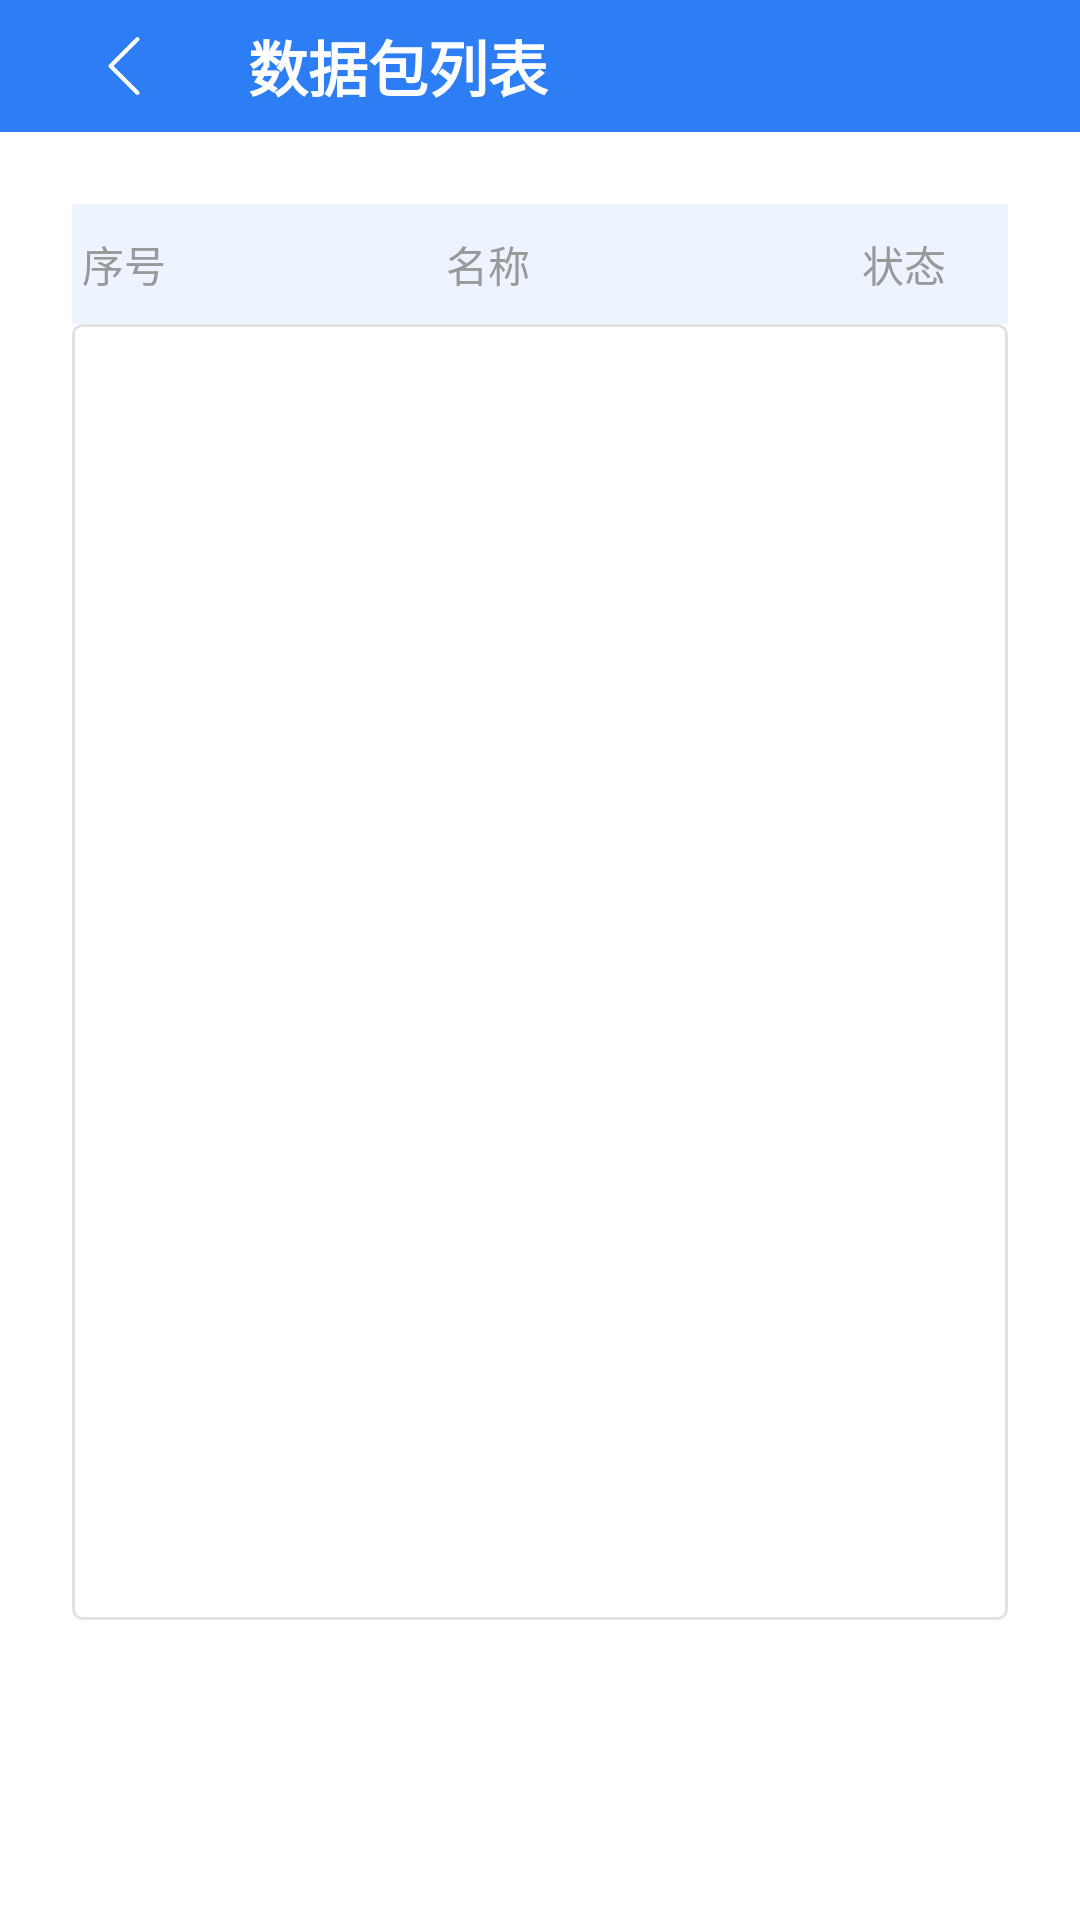

This screen was rendered from an Android layout file. Write that file and the resources it references.
<!-- AndroidManifest.xml: application theme AppTheme -->
<!-- res/layout/activity_to.xml -->
<?xml version="1.0" encoding="utf-8"?>
<RelativeLayout xmlns:android="http://schemas.android.com/apk/res/android"
    xmlns:app="http://schemas.android.com/apk/res-auto"
    xmlns:tools="http://schemas.android.com/tools"
    android:layout_width="match_parent"
    android:layout_height="match_parent"
    android:background="@color/color_FFFFFF"
    tools:context=".activity.ToActivity">

    <LinearLayout
        android:orientation="vertical"
        android:layout_width="match_parent"
        android:layout_height="match_parent">



        <RelativeLayout
            android:layout_width="match_parent"
            android:layout_height="44dp"
            android:background="#2D7DF4">

            <ImageView
                android:id="@+id/iv_genduo"
                android:layout_width="wrap_content"
                android:layout_height="wrap_content"
                android:layout_centerVertical="true"
                android:padding="8dp"
                android:src="@drawable/left" />

            <TextView
                android:id="@+id/tv_tuichu"
                android:layout_width="wrap_content"
                android:layout_height="wrap_content"
                android:layout_centerVertical="true"
                android:layout_toRightOf="@id/iv_genduo"
                android:text="数据包列表"
                android:textColor="#fff"
                android:textSize="@dimen/text_font_20"
                android:textStyle="bold" />

        </RelativeLayout>

        <LinearLayout
            android:layout_width="match_parent"
            android:layout_height="@dimen/padding_40"
            android:layout_marginLeft="@dimen/padding_24"
            android:layout_marginTop="@dimen/padding_24"
            android:layout_marginRight="@dimen/padding_24"
            android:background="#EDF4FF"
            android:orientation="horizontal">

            <TextView
                android:layout_width="@dimen/padding_0"
                android:layout_height="match_parent"
                android:layout_weight="1"
                android:gravity="center"
                android:text="序号"
                android:textColor="#999999" />


            <TextView
                android:layout_width="@dimen/padding_0"
                android:layout_height="match_parent"
                android:layout_weight="6"
                android:gravity="center"
                android:text="名称"
                android:textColor="#999999" />

            <TextView
                android:layout_width="@dimen/padding_0"
                android:layout_height="match_parent"
                android:layout_weight="2"
                android:gravity="center"
                android:text="状态"
                android:textColor="#999999" />
        </LinearLayout>


        <ListView
            android:id="@+id/lv_checklist"
            android:layout_width="match_parent"
            android:layout_height="match_parent"
            android:layout_marginLeft="@dimen/padding_24"
            android:layout_marginRight="@dimen/padding_24"
            android:layout_marginBottom="@dimen/padding_100"
            android:background="@drawable/shape_ed" />

    </LinearLayout>

    <RelativeLayout
        android:visibility="gone"
        android:id="@+id/help_center_loading_prgbar"
        android:background="#7e000000"
        android:layout_width="match_parent"
        android:layout_height="match_parent">
        <com.example.factorygeneral.loding.LoadingView
            style="@style/CustomProgressBar_Small"
            android:layout_width="@dimen/padding_100"
            android:layout_height="@dimen/padding_100"
            android:layout_centerInParent="true"
            android:visibility="visible"/>
    </RelativeLayout>

</RelativeLayout>
<!-- resources referenced by this layout -->
<resources>
  <color name="color_FFFFFF">#fff</color>
  <dimen name="padding_0">0.0dip</dimen>
  <dimen name="padding_100">100.0dip</dimen>
  <dimen name="padding_24">24.0dip</dimen>
  <dimen name="padding_40">40.0dip</dimen>
  <dimen name="text_font_20">20sp</dimen>
  <!-- drawable left: png bitmap (drawable-xxhdpi, 2408 bytes) -->
  <!-- drawable shape_ed (drawable) -->
  <?xml version="1.0" encoding="utf-8"?>
  <shape xmlns:android="http://schemas.android.com/apk/res/android">
      <stroke android:color="#E2e2e2" android:width="@dimen/padding_1"/>
      <corners android:radius="@dimen/padding_3"/>
  </shape>
  <style name="CustomProgressBar_Small">
          <item name="android:indeterminateDrawable">@drawable/progress_small_holo</item>
          <item name="android:minWidth">27dip</item>
          <item name="android:maxWidth">27dip</item>
          <item name="android:minHeight">27dip</item>
          <item name="android:maxHeight">27dip</item>
      </style>
  <style name="AppTheme" parent="Theme.AppCompat.Light.NoActionBar">
          
          <item name="colorPrimary">@color/colorPrimary</item>
          <item name="colorPrimaryDark">@color/colorPrimaryDark</item>
          <item name="colorAccent">@color/colorAccent</item>
      </style>
  <dimen name="padding_1">1.0dip</dimen>
  <dimen name="padding_3">3.0dip</dimen>
  <!-- drawable progress_small_holo (drawable) -->
  <?xml version="1.0" encoding="utf-8"?>
  <layer-list xmlns:android="http://schemas.android.com/apk/res/android">
      <item>
          <rotate
              android:drawable="@drawable/loading"
              android:pivotX="50%"
              android:pivotY="50%"
              android:fromDegrees="0"
              android:toDegrees="720" />
      </item>
  </layer-list>
  <color name="colorPrimary">#008577</color>
  <color name="colorPrimaryDark">#00574B</color>
  <color name="colorAccent">#D81B60</color>
  <!-- drawable loading: png bitmap (drawable-xxhdpi, 5194 bytes) -->
</resources>
